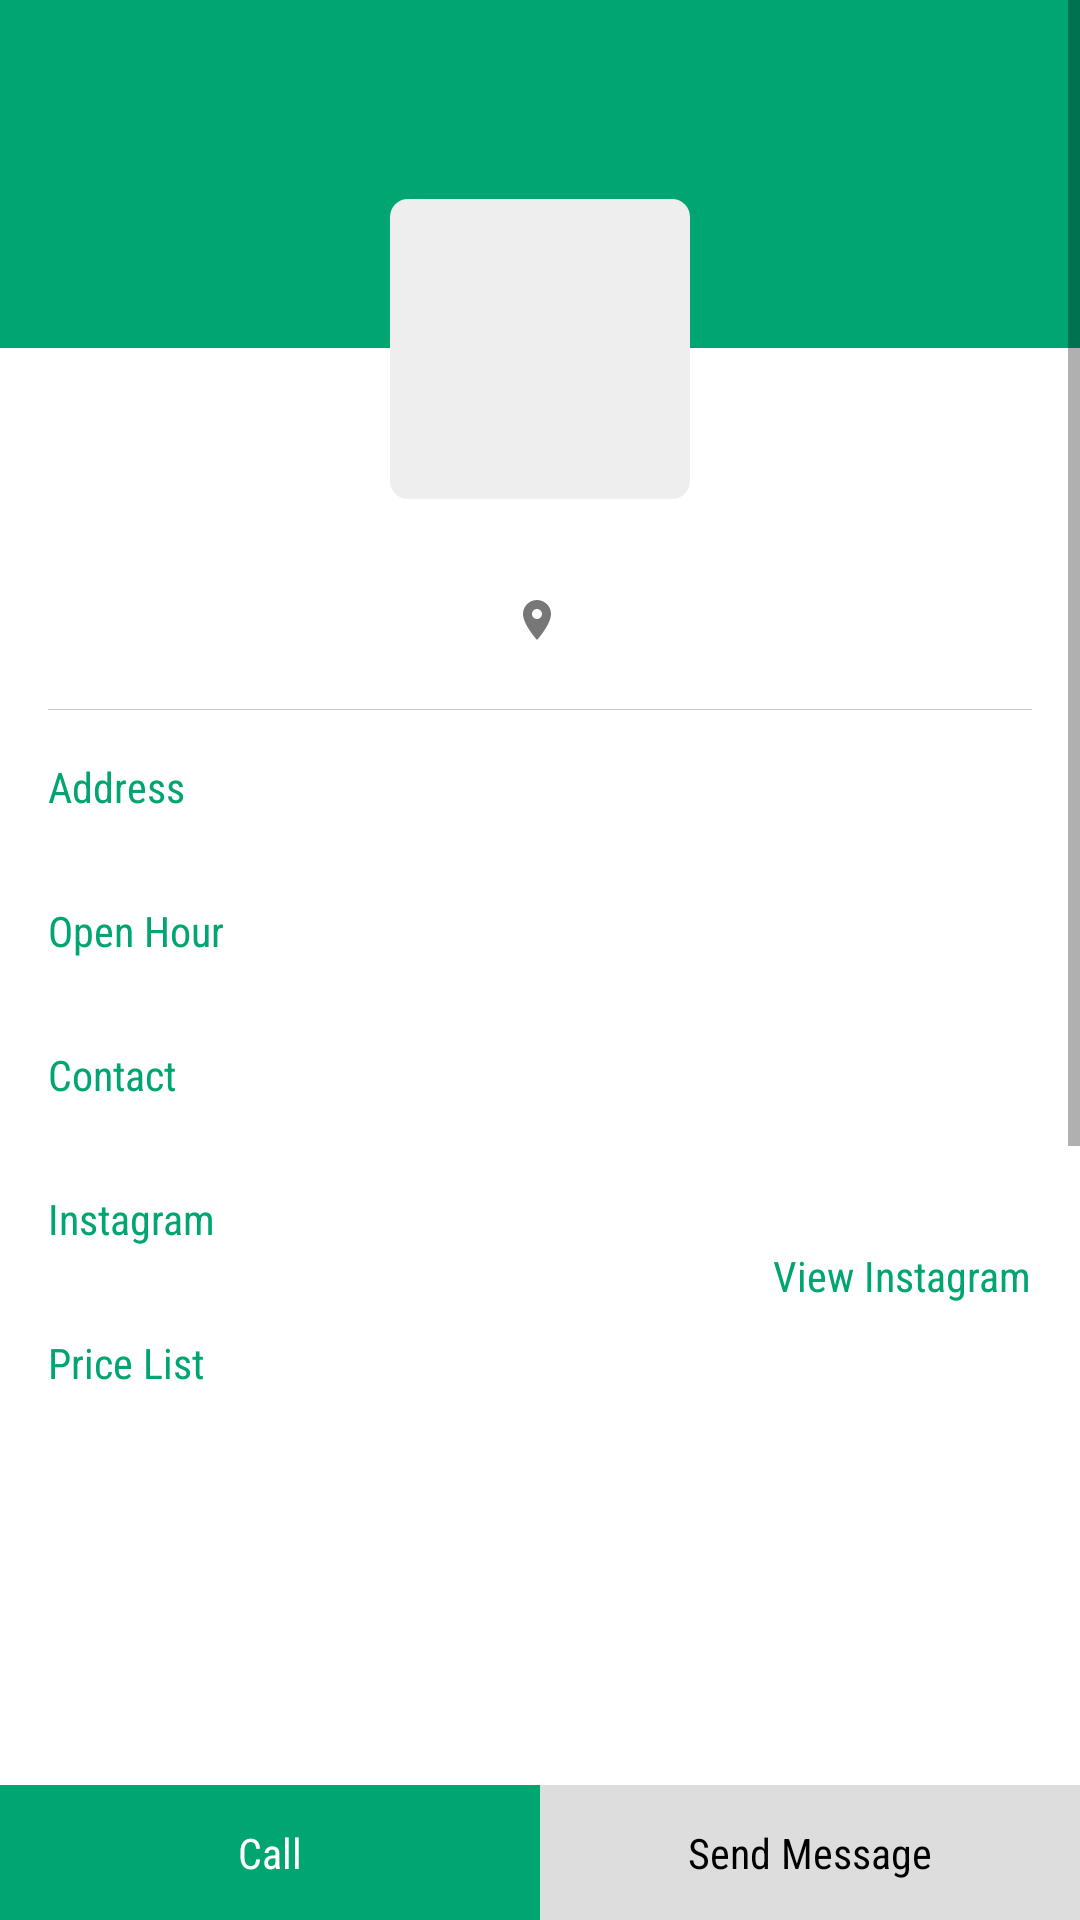

This screen was rendered from an Android layout file. Write that file and the resources it references.
<!-- AndroidManifest.xml: application theme AppTheme -->
<!-- res/layout/activity_rental_detail.xml -->
<?xml version="1.0" encoding="utf-8"?>
<LinearLayout xmlns:android="http://schemas.android.com/apk/res/android"
    xmlns:app="http://schemas.android.com/apk/res-auto"
    xmlns:tools="http://schemas.android.com/tools"
    android:layout_width="match_parent"
    android:layout_height="match_parent"
    android:orientation="vertical">

    <ScrollView
        android:id="@+id/scrollView"
        android:layout_width="match_parent"
        android:layout_height="0dip"
        android:layout_weight="0.94"
        tools:context=".ui.mountdetail.MountDetailActivity">

        <RelativeLayout
            android:layout_width="match_parent"
            android:layout_height="wrap_content">

            <ProgressBar
                android:id="@+id/progressMount"
                android:layout_width="wrap_content"
                android:layout_height="wrap_content"
                android:layout_centerInParent="true"
                android:indeterminateTint="@color/colorPrimary"
                android:visibility="gone" />

            <androidx.appcompat.widget.Toolbar
                android:id="@+id/toolbarRentalDetail"
                android:layout_width="match_parent"
                android:layout_height="@dimen/appBar"
                android:layout_alignParentTop="true"
                android:background="@color/colorPrimary"
                android:theme="@style/AppTheme.AppBarOverlay"
                app:layout_scrollFlags="scroll|enterAlways|snap" />

            <View
                android:id="@+id/view"
                android:layout_width="match_parent"
                android:layout_height="60dp"
                android:layout_below="@id/toolbarRentalDetail"
                android:background="@color/colorPrimary" />

            <ImageView
                android:id="@+id/imgStorePict"
                android:layout_width="100dp"
                android:layout_height="100dp"
                android:layout_below="@id/view"
                android:layout_centerHorizontal="true"
                android:layout_marginTop="-50dp"
                android:background="@drawable/shape_button_white"
                android:contentDescription="@string/title_rental"
                tools:src="@tools:sample/avatars" />

            <TextView
                android:id="@+id/tvStoreName"
                android:layout_width="wrap_content"
                android:layout_height="wrap_content"
                android:layout_below="@id/imgStorePict"
                android:layout_centerHorizontal="true"
                android:textAlignment="center"
                android:layout_marginStart="16dp"
                android:layout_marginTop="4dp"
                android:layout_marginEnd="16dp"
                android:textColor="@android:color/black"
                android:textSize="20sp"
                tools:text="Store Name" />

            <TextView
                android:id="@+id/tvCity"
                android:layout_width="wrap_content"
                android:layout_height="wrap_content"
                android:layout_below="@id/tvStoreName"
                android:layout_centerHorizontal="true"
                android:layout_marginStart="16dp"
                android:layout_marginEnd="16dp"
                android:drawablePadding="2dp"
                android:drawableStart="@drawable/ic_location_small"
                tools:text="Sumatera, Indonesia" />

            <View
                android:id="@+id/view1"
                android:layout_width="match_parent"
                android:layout_height="0.2dp"
                android:layout_below="@id/tvCity"
                android:layout_marginStart="16dp"
                android:layout_marginTop="20dp"
                android:layout_marginEnd="16dp"
                android:layout_marginBottom="16dp"
                android:background="@color/colorMuted" />

            <TextView
                android:id="@+id/tv1"
                android:layout_width="wrap_content"
                android:layout_height="wrap_content"
                android:layout_below="@id/view1"
                android:paddingStart="16dp"
                android:paddingEnd="16dp"
                android:text="@string/address"
                android:textColor="@color/colorPrimary" />

            <TextView
                android:id="@+id/tvAddress"
                android:layout_width="wrap_content"
                android:layout_height="wrap_content"
                android:layout_below="@id/tv1"
                android:paddingStart="16dp"
                android:paddingEnd="16dp"
                android:textColor="@android:color/black"
                tools:text="Store Address" />

            <TextView
                android:id="@+id/tv2"
                android:layout_width="wrap_content"
                android:layout_height="wrap_content"
                android:layout_below="@id/tvAddress"
                android:layout_marginTop="10dp"
                android:paddingStart="16dp"
                android:paddingEnd="16dp"
                android:text="@string/open_hour"
                android:textColor="@color/colorPrimary" />

            <TextView
                android:id="@+id/tvOpenHour"
                android:layout_width="wrap_content"
                android:layout_height="wrap_content"
                android:layout_below="@id/tv2"
                android:paddingStart="16dp"
                android:paddingEnd="16dp"
                android:textColor="@android:color/black"
                tools:text="Sunday - Monday, 10:00 - 12:00" />

            <TextView
                android:id="@+id/tv3"
                android:layout_width="wrap_content"
                android:layout_height="wrap_content"
                android:layout_below="@id/tvOpenHour"
                android:layout_marginTop="10dp"
                android:paddingStart="16dp"
                android:paddingEnd="16dp"
                android:text="@string/contact"
                android:textColor="@color/colorPrimary" />

            <TextView
                android:id="@+id/tvContact"
                android:layout_width="wrap_content"
                android:layout_height="wrap_content"
                android:layout_below="@id/tv3"
                android:paddingStart="16dp"
                android:paddingEnd="16dp"
                android:textColor="@android:color/black"
                tools:text="Mount Contact" />

            <TextView
                android:id="@+id/tv4"
                android:layout_width="wrap_content"
                android:layout_height="wrap_content"
                android:layout_below="@id/tvContact"
                android:layout_marginTop="10dp"
                android:paddingStart="16dp"
                android:paddingEnd="16dp"
                android:text="@string/instagram"
                android:textColor="@color/colorPrimary" />

            <TextView
                android:id="@+id/tvInstagram"
                android:layout_width="wrap_content"
                android:layout_height="wrap_content"
                android:layout_below="@id/tv4"
                android:paddingStart="16dp"
                android:paddingEnd="16dp"
                android:textColor="@android:color/black"
                tools:text="\@StoreName" />

            <Button
                android:id="@+id/btnInstagram"
                android:layout_width="wrap_content"
                android:layout_height="wrap_content"
                android:layout_below="@id/tv4"
                android:layout_alignParentEnd="true"
                android:layout_marginStart="10dp"
                android:layout_marginEnd="16dp"
                android:background="@drawable/shape_white"
                android:text="@string/view_instagram"
                android:textColor="@color/colorPrimary" />

            <TextView
                android:id="@+id/tv5"
                android:layout_width="wrap_content"
                android:layout_height="wrap_content"
                android:layout_below="@id/tvInstagram"
                android:layout_marginTop="10dp"
                android:paddingStart="16dp"
                android:paddingEnd="16dp"
                android:text="@string/price_list"
                android:textColor="@color/colorPrimary" />

            <ImageView
                android:id="@+id/imgPriceList"
                android:layout_width="120dp"
                android:layout_height="120dp"
                android:layout_below="@id/tv5"
                android:layout_marginStart="16dp"
                android:layout_marginTop="4dp"
                android:layout_marginEnd="16dp"
                android:contentDescription="@string/price_list"
                android:scaleType="centerCrop"
                tools:src="@tools:sample/backgrounds/scenic" />

            <TextView
                android:id="@+id/tv6"
                android:layout_width="wrap_content"
                android:layout_height="wrap_content"
                android:layout_below="@id/imgPriceList"
                android:layout_marginTop="10dp"
                android:paddingStart="16dp"
                android:paddingEnd="16dp"
                android:text="@string/location"
                android:textColor="@color/colorPrimary" />

            <com.mapbox.mapboxsdk.maps.MapView
                android:id="@+id/storeMap"
                android:layout_width="match_parent"
                android:layout_height="300dp"
                android:layout_below="@id/tv6"
                android:layout_marginTop="10dp"
                app:mapbox_styleUrl="@string/mapbox_style_traffic_day" />

        </RelativeLayout>

    </ScrollView>

    <LinearLayout
        android:layout_width="match_parent"
        android:layout_height="45dp"
        android:orientation="horizontal">

        <Button
            android:id="@+id/btnCall"
            style="@style/Widget.AppCompat.Button.Borderless"
            android:layout_width="0dip"
            android:layout_height="match_parent"
            android:layout_weight="0.5"
            android:background="@color/colorPrimary"
            android:text="@string/call"
            android:textAllCaps="false"
            android:textColor="@android:color/white" />

        <Button
            android:id="@+id/btnSMS"
            style="@style/Widget.AppCompat.Button.Borderless"
            android:layout_width="0dip"
            android:layout_height="match_parent"
            android:layout_weight="0.5"
            android:background="@color/colorSemiMuted"
            android:text="@string/send_message"
            android:textAllCaps="false" />

    </LinearLayout>
</LinearLayout>
<!-- resources referenced by this layout -->
<resources>
  <color name="colorMuted">#CCCCCC</color>
  <color name="colorPrimary">#00a572</color>
  <color name="colorSemiMuted">#DDDDDD</color>
  <dimen name="appBar">56dp</dimen>
  <!-- drawable ic_location_small (drawable) -->
  <vector xmlns:android="http://schemas.android.com/apk/res/android"
      android:width="16dp"
      android:height="16dp"
      android:tint="#777777"
      android:viewportWidth="24.0"
      android:viewportHeight="24.0">
      <path
          android:fillColor="#FF000000"
          android:pathData="M12,2C8.13,2 5,5.13 5,9c0,5.25 7,13 7,13s7,-7.75 7,-13c0,-3.87 -3.13,-7 -7,-7zM12,11.5c-1.38,0 -2.5,-1.12 -2.5,-2.5s1.12,-2.5 2.5,-2.5 2.5,1.12 2.5,2.5 -1.12,2.5 -2.5,2.5z" />
  </vector>
  <!-- drawable shape_button_white (drawable) -->
  <?xml version="1.0" encoding="UTF-8"?>
  <selector xmlns:android="http://schemas.android.com/apk/res/android">
      <item android:state_pressed="false">
          <shape android:shape="rectangle">
              <corners android:radius="6dp"/>
              <solid android:color="@color/colorSemiWhite"/>
          </shape>
      </item>
  
      <item android:state_pressed="true">
          <shape android:shape="rectangle">
              <corners android:radius="6dp"/>
  
              <solid android:color="@color/colorSemiMuted"/>
          </shape>
      </item>
  </selector>
  <string name="address">Address</string>
  <string name="call">Call</string>
  <string name="contact">Contact</string>
  <string name="instagram">Instagram</string>
  <string name="location">Location</string>
  <string name="open_hour">Open Hour</string>
  <string name="price_list">Price List</string>
  <string name="send_message">Send Message</string>
  <string name="title_rental">Rental</string>
  <string name="view_instagram">View Instagram</string>
  <style name="AppTheme.AppBarOverlay" parent="ThemeOverlay.AppCompat.Dark.ActionBar">
          <item name="android:itemBackground">@color/colorSemiWhite</item>
          <item name="android:textColor">@android:color/black</item>
      </style>
  <style name="AppTheme" parent="Theme.AppCompat.Light.DarkActionBar">
          <item name="colorPrimary">@color/colorPrimary</item>
          <item name="colorPrimaryDark">@color/colorPrimaryDark</item>
          <item name="colorAccent">@color/colorAccent</item>
          <item name="android:textColorHint">@color/colorMuted</item>
          <item name="windowActionBar">false</item>
          <item name="windowNoTitle">true</item>
          <item name="android:windowBackground">@android:color/white</item>
          <item name="android:textViewStyle">@style/MyTextView</item>
          <item name="buttonStyle">@style/MyButton</item>
          <item name="editTextStyle">@style/MyEditText</item>
          <item name="autoCompleteTextViewStyle">@style/MyEditText</item>
      </style>
  <color name="colorSemiWhite">#EEEEEE</color>
  <color name="colorPrimaryDark">#01796f</color>
  <color name="colorAccent">#D81B60</color>
  <style name="MyTextView" parent="android:Widget.TextView">
          <item name="android:fontFamily">sans-serif-condensed</item>
      </style>
  <style name="MyButton" parent="android:Widget.Button">
          <item name="android:fontFamily">sans-serif-condensed</item>
      </style>
  <style name="MyEditText" parent="android:Widget.EditText">
          <item name="android:fontFamily">sans-serif-condensed</item>
      </style>
</resources>
